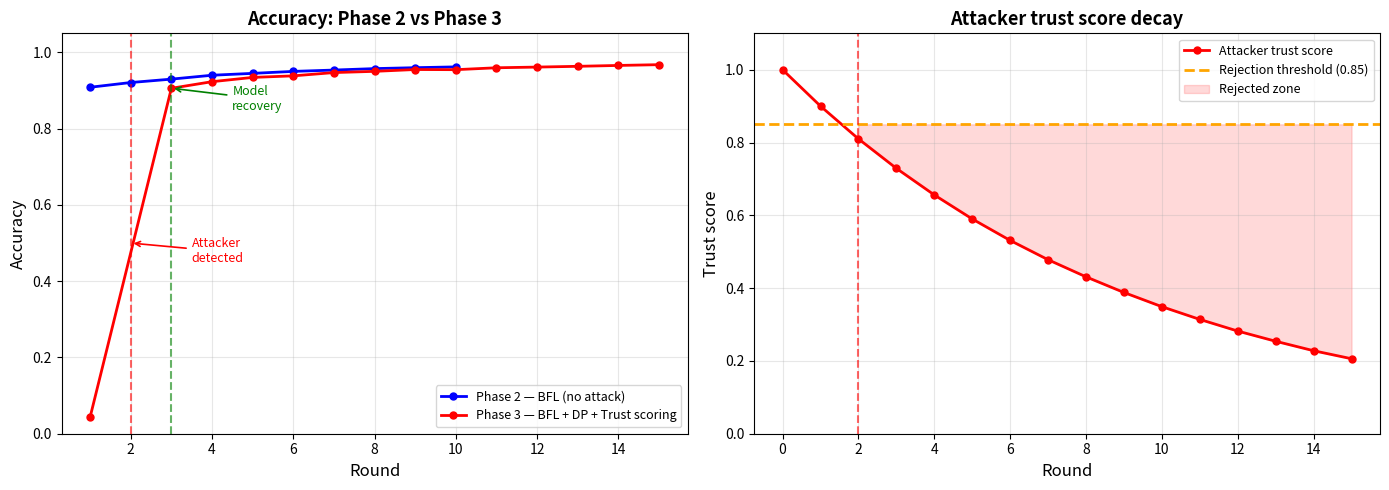
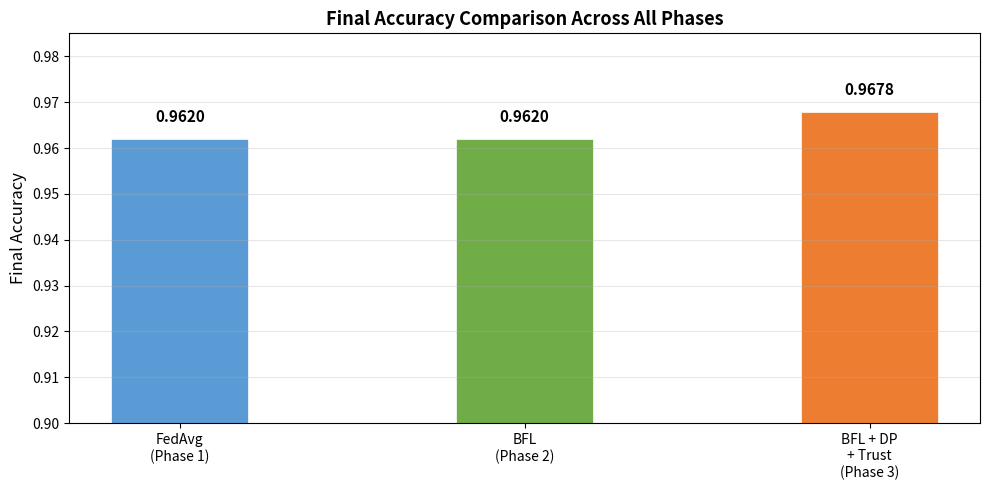
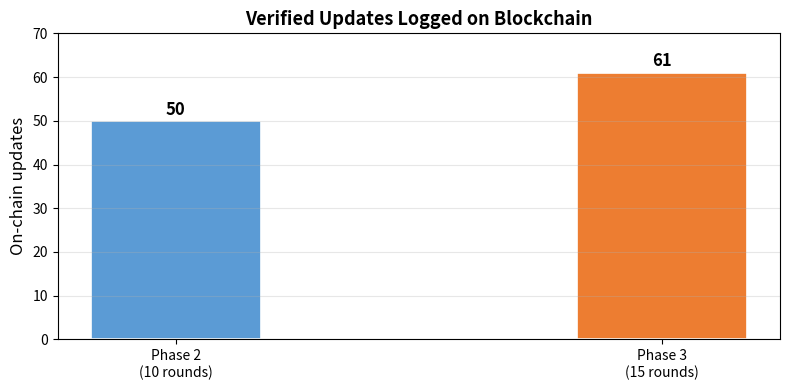

Generate these figures, in order, with matplotlib:
import matplotlib.pyplot as plt
import matplotlib.patches as mpatches
import numpy as np

# ── Your actual results from all three phases ──────────────────────────────

phase2_accuracy = [
    0.9086, 0.9210, 0.9299, 0.9401, 0.9450,
    0.9502, 0.9537, 0.9575, 0.9599, 0.9620
]

# Phase 3: round 1 poisoned (0.0434), reset at round 2, recovery from round 3
phase3_accuracy = [
    0.0434,                          # round 1  — attacker included
    None,                            # round 2  — model reset, no accuracy logged
    0.9059, 0.9232, 0.9344, 0.9385,
    0.9471, 0.9503, 0.9551, 0.9547,
    0.9597, 0.9615, 0.9635, 0.9658, 0.9678
]

rounds_p2 = list(range(1, 11))
rounds_p3 = list(range(1, 16))

# ── Figure 1: Accuracy comparison ──────────────────────────────────────────
fig, axes = plt.subplots(1, 2, figsize=(14, 5))

# Left plot: Phase 2 vs Phase 3 accuracy
ax1 = axes[0]
ax1.plot(rounds_p2, phase2_accuracy, 'b-o', linewidth=2,
         markersize=5, label='Phase 2 — BFL (no attack)')

# Plot Phase 3 skipping None
p3_x = [r for r, a in zip(rounds_p3, phase3_accuracy) if a is not None]
p3_y = [a for a in phase3_accuracy if a is not None]
ax1.plot(p3_x, p3_y, 'r-o', linewidth=2,
         markersize=5, label='Phase 3 — BFL + DP + Trust scoring')

# Mark attack detection point
ax1.axvline(x=2, color='red', linestyle='--', alpha=0.6, linewidth=1.5)
ax1.annotate('Attacker\ndetected', xy=(2, 0.5), xytext=(3.5, 0.45),
             fontsize=9, color='red',
             arrowprops=dict(arrowstyle='->', color='red', lw=1.2))

ax1.axvline(x=3, color='green', linestyle='--', alpha=0.6, linewidth=1.5)
ax1.annotate('Model\nrecovery', xy=(3, 0.906), xytext=(4.5, 0.85),
             fontsize=9, color='green',
             arrowprops=dict(arrowstyle='->', color='green', lw=1.2))

ax1.set_xlabel('Round', fontsize=12)
ax1.set_ylabel('Accuracy', fontsize=12)
ax1.set_title('Accuracy: Phase 2 vs Phase 3', fontsize=13, fontweight='bold')
ax1.legend(fontsize=9)
ax1.set_ylim(0.0, 1.05)
ax1.grid(True, alpha=0.3)

# Right plot: Trust score of attacker over rounds
ax2 = axes[1]
attacker_trust = [
    1.0, 0.900, 0.810, 0.729, 0.656,
    0.590, 0.531, 0.478, 0.431, 0.388,
    0.349, 0.314, 0.282, 0.254, 0.228, 0.206
]
trust_rounds = list(range(0, 16))
ax2.plot(trust_rounds, attacker_trust, 'r-o', linewidth=2,
         markersize=5, label='Attacker trust score')
ax2.axhline(y=0.85, color='orange', linestyle='--',
            linewidth=2, label='Rejection threshold (0.85)')
ax2.axvline(x=2, color='red', linestyle='--', alpha=0.6, linewidth=1.5)
ax2.fill_between(trust_rounds, attacker_trust, 0.85,
                 where=[t < 0.85 for t in attacker_trust],
                 alpha=0.15, color='red', label='Rejected zone')
ax2.set_xlabel('Round', fontsize=12)
ax2.set_ylabel('Trust score', fontsize=12)
ax2.set_title('Attacker trust score decay', fontsize=13, fontweight='bold')
ax2.legend(fontsize=9)
ax2.set_ylim(0.0, 1.1)
ax2.grid(True, alpha=0.3)

plt.tight_layout()
plt.savefig('figure1_accuracy_trust.png', dpi=150, bbox_inches='tight')
plt.show()
print("Saved: figure1_accuracy_trust.png")

# ── Figure 2: Final comparison bar chart ───────────────────────────────────
fig2, ax3 = plt.subplots(figsize=(10, 5))

models    = ['FedAvg\n(Phase 1)', 'BFL\n(Phase 2)', 'BFL + DP\n+ Trust\n(Phase 3)']
accuracy  = [0.9620, 0.9620, 0.9678]
colors    = ['#5b9bd5', '#70ad47', '#ed7d31']

bars = ax3.bar(models, accuracy, color=colors, width=0.4,
               edgecolor='white', linewidth=1.2)

# Add value labels on bars
for bar, val in zip(bars, accuracy):
    ax3.text(bar.get_x() + bar.get_width()/2, bar.get_height() + 0.003,
             f'{val:.4f}', ha='center', va='bottom',
             fontsize=11, fontweight='bold')

ax3.set_ylabel('Final Accuracy', fontsize=12)
ax3.set_title('Final Accuracy Comparison Across All Phases',
              fontsize=13, fontweight='bold')
ax3.set_ylim(0.90, 0.985)
ax3.grid(True, axis='y', alpha=0.3)
plt.tight_layout()
plt.savefig('figure2_comparison.png', dpi=150, bbox_inches='tight')
plt.show()
print("Saved: figure2_comparison.png")

# ── Figure 3: Blockchain on-chain updates ──────────────────────────────────
fig3, ax4 = plt.subplots(figsize=(8, 4))

phases       = ['Phase 2\n(10 rounds)', 'Phase 3\n(15 rounds)']
total_updates = [50, 61]
colors2      = ['#5b9bd5', '#ed7d31']

bars2 = ax4.bar(phases, total_updates, color=colors2,
                width=0.35, edgecolor='white', linewidth=1.2)
for bar, val in zip(bars2, total_updates):
    ax4.text(bar.get_x() + bar.get_width()/2, bar.get_height() + 0.5,
             str(val), ha='center', va='bottom',
             fontsize=12, fontweight='bold')

ax4.set_ylabel('On-chain updates', fontsize=12)
ax4.set_title('Verified Updates Logged on Blockchain',
              fontsize=13, fontweight='bold')
ax4.set_ylim(0, 70)
ax4.grid(True, axis='y', alpha=0.3)
plt.tight_layout()
plt.savefig('figure3_blockchain_updates.png', dpi=150, bbox_inches='tight')
plt.show()
print("Saved: figure3_blockchain_updates.png")

# ── Print results table for report ─────────────────────────────────────────
print("\n" + "="*60)
print("RESULTS TABLE FOR YOUR REPORT")
print("="*60)
print(f"{'Metric':<35} {'Phase 2':>10} {'Phase 3':>10}")
print("-"*60)
print(f"{'Final accuracy':<35} {'0.9620':>10} {'0.9678':>10}")
print(f"{'Attack detected':<35} {'No':>10} {'Yes (R2)':>10}")
print(f"{'Attacker final trust score':<35} {'N/A':>10} {'0.206':>10}")
print(f"{'On-chain updates':<35} {'50':>10} {'61':>10}")
print(f"{'Privacy mechanism':<35} {'Hash only':>10} {'DP + ZKP':>10}")
print(f"{'Rounds to converge':<35} {'10':>10} {'15':>10}")
print("="*60)
